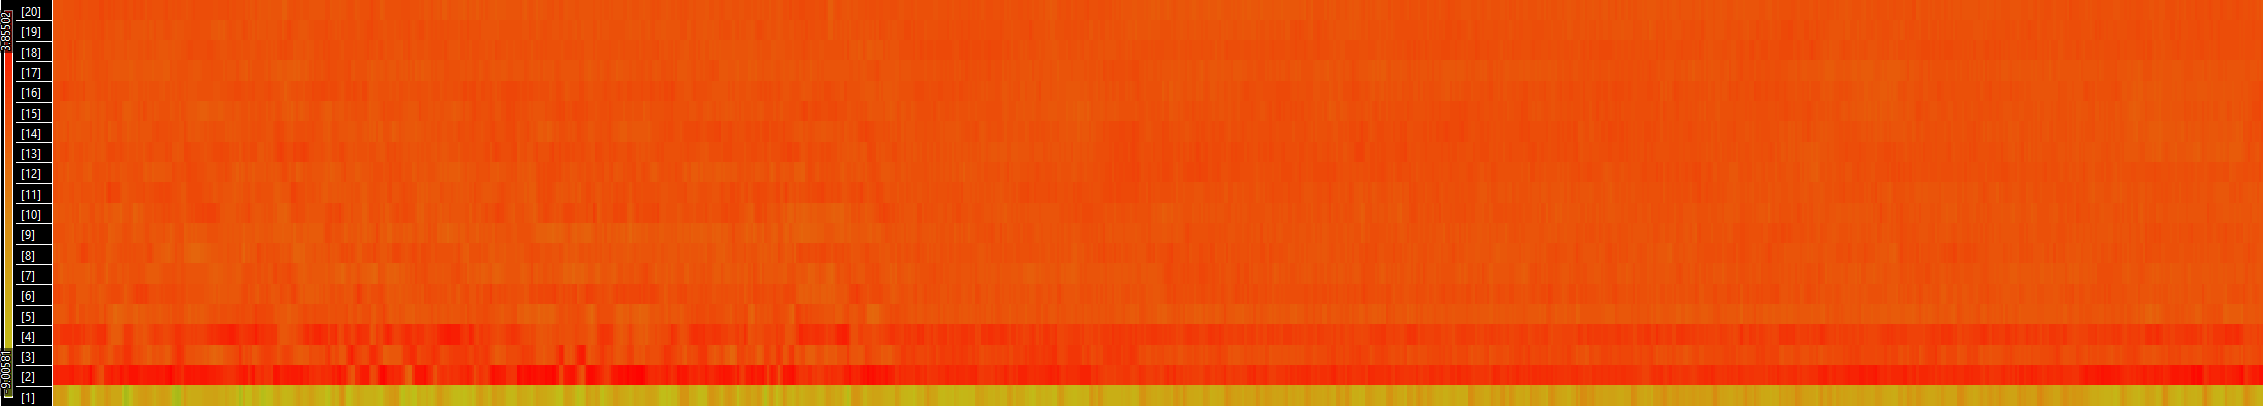

Source data for this figure (header and first rows):
-10.2313, 2.11346, 1.3889, 0.984782, -0.252758, 0.441123, 0.100219, -0.0349545, -0.0591847, -0.299248, -0.0342348, 0.0521527, 0.132295, 0.105062, -0.544393, -0.0632212, 0.189527, 0.177279, 0.157065, 0.278743
-4.697, 0.9744, 1.549, 0.7795, -0.261, 0.2223, -0.004055, 0.2692, 0.09726, 0.06432, -0.3064, -0.7377, 0.1452, 0.1986, -0.2755, 0.08891, 0.1051, 0.3311, 0.428, 0.07727
-3.879, 1.4, 1.304, 0.8614, -0.3265, 0.1056, -0.09145, -0.2541, -0.1452, 0.1135, 0.06417, -0.4838, 0.02851, 0.09373, -0.1236, 0.4761, 0.3187, 0.2333, 0.3421, 0.1378
-4.22, 2.283, 0.6349, 0.8512, 0.115, 0.2149, -0.005864, 0.1782, 0.2326, 0.2974, 0.357, 0.05941, 0.09862, 0.1503, 0.09139, 0.2073, -0.09401, 0.06464, 0.08579, -0.02477
-4.982, 1.89, 0.9589, 0.9844, 0.1078, 0.2016, -0.4118, -0.1522, 0.1381, 0.3708, 0.3342, 0.009904, 0.1145, 0.1613, -0.1931, 0.2121, -0.1822, 0.15, 0.2117, 0.04573
-5.941, 1.936, 1.438, 0.9619, -0.2761, 0.2983, 0.03812, 0.3038, 0.4726, 0.216, 0.07916, -0.02365, 0.03309, -0.1828, -0.2646, 0.2332, -0.1192, 0.2135, 0.2612, 0.366
-6.262, 1.806, 1.433, 1.175, -0.144, 0.1492, -0.07438, 0.3095, 0.3882, 0.2538, 0.29, -0.2513, -0.02244, -0.08068, -0.5459, 0.2486, -0.08027, -0.04571, 0.2514, 0.4699
-6.551, 1.544, 1.37, 1.32, -0.08042, 0.09097, -0.02842, 0.3356, 0.5566, 0.2748, 0.08927, -0.1966, 0.003838, -0.2101, -0.3541, 0.449, 0.205, 0.04069, 0.1414, 0.2407
-6.172, 1.666, 1.381, 0.9586, 0.1443, 0.3094, -0.05983, 0.2468, 0.1526, 0.2943, 0.308, -0.1532, -0.04549, -0.04198, -0.102, 0.1882, 0.1668, 0.2712, 0.2103, 0.3256
-6.078, 1.504, 1.301, 0.8507, -0.132, 0.162, -0.2022, 0.08709, 0.01049, 0.2375, 0.2279, -0.2787, 0.07871, -0.03355, -0.3059, 0.3077, 0.2546, 0.05892, 0.05261, 0.2493
-5.933, 1.886, 1.528, 0.8137, -0.117, 0.001155, -0.2647, 0.04567, 0.03935, 0.05175, 0.2496, -0.1293, 0.1603, -0.04205, -0.2645, 0.2304, 0.2667, 0.1052, -0.02633, 0.3028
-4.971, 2.297, 1.146, 0.6, -0.2481, 0.3933, -0.2018, -0.4723, -0.23, 0.3399, 0.7231, 0.2181, 0.342, 0.1968, -0.1831, 0.2614, 0.01684, -0.2469, -0.06917, 0.3094
-4.902, 2.361, 1.065, 0.4955, -0.3753, 0.6077, -0.2088, -0.746, -0.2766, 0.3352, 0.7469, 0.08321, 0.1007, 0.05395, -0.1143, -0.0552, -0.4052, -0.1603, 0.2125, 0.4352
-4.718, 2.095, 0.984, 0.527, -0.5256, 0.7955, 0.09344, -0.2365, -0.01157, 0.3424, 0.4115, 0.07021, 0.00812, -0.1074, -0.1627, 0.1977, -0.2203, 0.06555, 0.2344, 0.1537
-4.738, 2.267, 1.004, 0.5928, -0.6211, 0.4553, -0.1081, -0.4088, 0.1675, 0.366, 0.3181, -0.08157, 0.0746, -0.1259, -0.1667, 0.01575, -0.247, 0.06695, 0.4466, 0.292
-4.56, 1.988, 0.7058, 0.7509, -0.265, 0.423, -0.3914, -0.4994, 0.1203, 0.4384, 0.3237, -0.1728, -0.001759, 0.01139, -0.2928, -0.1857, -0.1167, 0.1548, 0.2275, 0.2485
-4.61, 2.241, 0.7998, 0.5687, -0.1994, 0.4355, -0.6001, -0.5465, 0.134, 0.5778, 0.3156, -0.2014, 0.01446, -0.02873, -0.4188, -0.006648, -0.1088, -0.001286, 0.201, 0.1654
-5.019, 1.915, 1.131, 1.015, -0.3839, 0.1533, -0.5131, -0.1945, 0.2548, 0.351, 0.2652, -0.07635, 0.1101, -0.1101, -0.3168, -0.02815, -0.1448, -0.1339, 0.2234, 0.2294
-5.252, 2.167, 1.419, 0.8647, -0.3842, 0.0899, -0.7215, -0.2435, -0.007613, 0.07366, 0.3067, 0.1982, 0.3172, 0.02352, -0.1782, -0.2625, -0.03198, 0.04521, 0.1731, 0.2895
-5.477, 1.998, 1.208, 1.318, 0.02105, -0.08382, -0.5916, -0.1365, 0.2575, 0.1243, 0.2538, -0.01404, 0.07242, -0.1712, -0.2671, 0.1121, 0.01262, -0.02435, 0.05008, 0.1027
-3.448, 1.815, 0.7504, 0.8153, 0.2972, 0.4652, -0.1346, 0.01713, 0.03473, 0.1604, 0.1123, 0.02166, 0.006524, -0.09834, -0.1221, -0.02224, -0.1507, 0.172, 0.1498, -0.02019
-3.402, 1.374, 0.576, 0.5276, -0.3324, 0.2239, -0.2549, -0.03454, 0.2119, 0.2832, 0.01525, 0.07622, 0.08369, 0.08685, -0.1122, 0.04735, 0.1928, 0.2185, 0.05915, 0.2069
-4.206, 1.376, 0.7802, 0.7041, -0.05932, 0.2255, -0.3828, 0.2739, 0.2224, 0.2765, 0.09589, 0.1221, 0.0522, -0.1685, -0.1845, -0.05555, -0.1003, 0.1856, 0.1846, 0.1364
-4.82, 1.275, 0.9013, 0.9098, 0.166, -0.1166, -0.4218, 0.03508, 0.1223, 0.09784, 0.04332, 0.1029, 0.09019, 0.05161, -0.3648, -0.1938, -0.1074, 0.08583, -0.1651, 0.3025
-4.894, 1.297, 0.9495, 0.9226, 0.5298, 0.37, -0.302, -0.2273, 0.15, 0.1477, 0.1226, 0.3378, 0.1363, -0.03181, -0.3694, -0.1395, -0.0761, 0.1271, 0.1248, 0.2775
-5.11, 1.101, 1.735, 0.779, 0.3879, 0.1468, -0.5118, -0.168, 0.0276, 0.6007, 0.1651, -0.1577, -0.0693, 0.0576, -0.1122, 0.2602, -0.09914, -0.001106, 0.1586, 0.2642
-5.339, 0.8107, 1.854, 0.5917, 0.05779, -0.02535, -0.1929, 0.1579, -0.1509, 0.5762, 0.2807, -0.002665, 0.159, -0.006855, -0.3214, -0.2227, 0.2635, 0.1863, 0.1839, 0.1056
-5.609, 1.308, 1.585, 0.9636, -0.1464, 0.2204, -0.2226, -0.02717, -0.2893, 0.4832, 0.06942, 0.2345, 0.3954, -0.2076, -0.379, -0.08998, 0.2351, 0.1743, 0.1882, 0.1856
-5.761, 1.255, 1.331, 0.8841, -0.0843, 0.1405, -0.3962, -0.3607, 0.01554, 0.3537, 0.1871, 0.1209, 0.2141, -0.0697, -0.3063, 0.2368, -0.01821, 0.1172, -0.03094, 0.1038
-5.894, 1.193, 1.232, 0.7707, -0.2497, 0.307, -0.3278, 0.03854, 0.1718, 0.2086, 0.1726, 0.04447, 0.04719, -0.1431, -0.4848, -0.1064, 0.09393, 0.2583, 0.263, 0.2779
-6.021, 1.081, 1.54, 0.8415, -0.2072, 0.2728, -0.3355, 0.05325, 0.3829, 0.128, 0.1351, 0.2783, 0.0271, -0.243, -0.5678, -0.0504, 0.2633, 0.272, 0.1203, 0.1683
-4.488, 1.521, 0.6424, 1.396, -0.1043, -0.08851, -0.0963, 0.1808, -0.05428, -0.01423, 0.3514, 0.05055, 0.0454, -0.09982, -0.3962, -0.1952, -0.2983, 0.1499, 0.3508, -0.1063
-5.294, 1.773, 0.926, 1.209, 0.3336, 0.3602, 0.08725, 0.1579, 0.09461, 0.1604, 0.5563, 0.3668, 0.1057, -0.1014, -0.3515, -0.009978, -0.04298, 0.3456, 0.3566, -0.1084
-6.344, 1.593, 1.621, 1.109, -0.038, 0.3836, -0.04401, 0.07003, 0.3476, 0.3341, 0.09801, 0.387, 0.4595, -0.06644, -0.4322, 0.08487, 0.08161, 0.1481, 0.03763, -0.05416
-6.183, 1.794, 1.231, 1.044, -0.1974, 0.3861, 0.2185, 0.2766, 0.243, 0.1922, 0.2944, 0.3268, 0.2965, -0.06102, -0.2468, 0.1122, 0.02888, 0.1173, 0.05667, -0.04538
-6.104, 1.766, 1.348, 1.26, -0.3261, 0.4259, 0.01898, 0.04271, 0.2954, 0.2852, 0.1754, 0.3999, 0.2309, -0.1389, -0.3425, 0.1983, 0.03476, 0.1379, 0.1315, 0.06213
-6.89, 1.653, 1.571, 1.464, -0.161, 0.3824, -0.1986, 0.09257, 0.4045, 0.2757, 0.07493, 0.1296, 0.2114, 0.06301, -0.3251, 0.005398, -0.1424, 0.1941, 0.2362, 0.2391
-6.989, 1.635, 1.498, 1.438, 0.09037, 0.2984, -0.274, 0.1947, 0.4223, 0.1518, 0.2919, 0.1857, 0.113, 0.03996, -0.5446, 0.06458, 0.1434, 0.1552, 0.02906, 0.1117
-6.84, 1.556, 1.459, 1.441, 0.07772, 0.2983, -0.1093, 0.1314, 0.4262, 0.06609, 0.1085, 0.1393, 0.05053, -0.1858, -0.4938, 0.1, 0.2236, 0.08007, -0.09342, 0.3237
-4.896, 1.076, 1.301, 0.7907, -0.07369, 0.1996, 0.08361, 0.2886, 0.615, 0.3713, 0.08404, -0.1755, -0.005807, -0.1525, -0.1628, 0.01127, -0.1143, 0.09303, 0.3203, 0.06514
-4.799, 1.17, 0.8577, 0.7471, -0.07772, 0.03308, -0.2145, -0.01144, -0.2811, 0.01308, 0.2793, 0.1566, 0.1978, 0.08177, -0.4162, 0.4095, 0.08957, 0.1174, 0.3653, -0.03818
-4.86, 1.287, 0.9878, 1.005, -0.2599, -0.0348, -0.07308, 0.3149, -0.01707, 0.3978, 0.2543, 0.041, 0.09502, 0.0604, -0.2345, 0.2579, -0.107, 0.1873, 0.3003, 0.01011
-5.43, 0.8567, 1.106, 1.212, -0.2293, -0.3785, -0.4555, 0.213, -0.06784, 0.03005, 0.1448, 0.2569, 0.506, 0.0214, -0.6433, 0.06406, 0.02862, 0.03994, 0.08953, -0.006119
-5.541, 0.9293, 1.153, 1.129, -0.306, -0.01284, -0.415, -0.2331, -0.196, 0.1519, 0.2153, 0.118, 0.4304, -0.07968, -0.5735, 0.04156, -0.2097, 0.2449, 0.151, 0.07418
-5.459, 0.9918, 1.291, 1.039, -0.7005, -0.388, -0.326, -0.2952, -0.2398, 0.2173, 0.3864, -0.02254, 0.1529, -0.1156, -0.4812, 0.2119, -0.04041, 0.1633, 0.2213, -0.09438
-5.34, 1.157, 1.126, 0.8884, -0.63, -0.2231, -0.3096, -0.1025, -0.0787, 0.3464, -0.005833, -0.02151, 0.2984, -0.09684, -0.6215, 0.187, 0.2806, 0.2145, 0.02977, -0.1508
-5.471, 1, 0.9903, 0.8108, -0.5428, -0.2722, -0.4454, -0.2813, 0.004663, 0.2074, -0.1392, -0.1003, 0.1245, -0.09593, -0.6231, 0.3313, 0.1131, -0.02598, 0.1951, 0.1765
-5.535, 0.9083, 0.9528, 1.057, -0.599, -0.5221, -0.4657, -0.4124, 0.147, 0.2203, -0.2659, -0.04435, 0.222, -0.00877, -0.6199, -0.02335, -0.1171, 0.1513, 0.1493, -0.08549
-5.645, 0.9626, 0.9184, 0.9269, -0.6731, -0.3446, -0.3514, -0.3137, 0.03833, 0.04726, 0.07945, -0.1647, 0.134, -0.1354, -0.774, 0.2014, -0.1237, -0.1214, 0.01323, 0.1726
-4.772, 1.842, 1.027, 1.039, -0.109, 0.1418, -0.202, -0.0605, 0.006863, 0.271, 0.4278, 0.2737, 0.1435, 0.04912, -0.3958, 0.212, -0.2487, 0.02013, 0.2485, -0.2759
-4.764, 2.058, 0.6453, 1.396, -0.0309, -0.2033, -0.008001, 0.00382, -0.1092, 0.3447, 0.1332, 0.203, 0.2696, 0.0743, -0.1205, 0.07982, -0.1844, 0.161, 0.2812, -0.007394
-4.966, 2.009, 0.9289, 1.339, 0.04444, -0.3686, -0.08798, 0.2055, -0.1253, 0.199, 0.3851, 0.328, 0.07648, -0.001908, -0.4723, -0.06249, -0.08351, 0.1303, 0.1208, -0.2094
-5.824, 2.369, 1.013, 1.19, -0.003932, 0.08598, -0.1631, 0.1457, 0.3584, 0.3882, 0.2761, 0.2673, 0.2633, 0.1789, -0.419, 0.2317, -0.05587, 0.1749, 0.03801, -0.1753
-6.345, 2.058, 1.286, 1.203, -0.2064, 0.5345, 0.06747, 0.1355, 0.4866, 0.2564, 0.1714, 0.3509, 0.2402, 0.09109, -0.3613, -0.1005, -0.06033, 0.0825, 0.252, 0.1601
-6.367, 2.098, 1.173, 1.357, -0.3097, 0.4289, -0.03359, 0.1502, 0.3527, 0.3595, 0.1587, 0.1839, 0.2645, -0.04364, -0.3364, 0.02764, 0.06117, 0.06631, 0.1718, 6.43075e-06
-6.671, 1.811, 1.602, 1.25, -0.1791, 0.1648, -0.125, 0.05909, 0.3362, 0.4282, 0.04204, 0.3568, 0.2227, -0.1449, -0.3889, 0.1004, 0.07633, 0.1423, 0.04126, -0.01834
-6.736, 1.896, 1.565, 1.198, -0.1395, -0.009074, 0.05743, 0.2386, 0.1912, 0.3474, 0.2686, 0.3314, 0.166, -0.0576, -0.3023, 0.1639, 0.09912, -0.1188, 0.01198, 0.1198
-6.531, 1.826, 1.413, 1.386, -0.141, 0.1533, -0.1938, -0.000829, 0.4037, 0.1451, 0.08787, 0.267, 0.2748, 0.06387, -0.3489, -0.0236, -0.01994, -0.1428, -0.08683, 0.1472
-3.691, 1.79, 0.903, 0.7726, 0.2365, 0.4107, 0.07346, 0.0241, 0.04871, 0.3901, 0.07718, -0.07159, 0.08885, 0.1503, -0.03516, -0.1904, 0.07757, 0.2059, 0.05931, -0.1071
-3.641, 1.378, 0.4753, 0.8919, -0.01661, 0.2395, -0.228, -0.03092, 0.06212, 0.4038, -0.08937, -0.03674, 0.4447, 0.2094, -0.04172, 0.4187, 0.01737, 0.07972, 0.4126, 0.1716
-4.369, 1.465, 0.6435, 1.027, -0.1688, -0.1527, 0.07384, 0.2253, -0.0616, 0.4547, 0.1931, 0.0951, 0.3825, 0.1346, 0.03968, 0.4258, -0.08571, 0.04684, 0.3407, -0.1116
... 1,638 more rows
